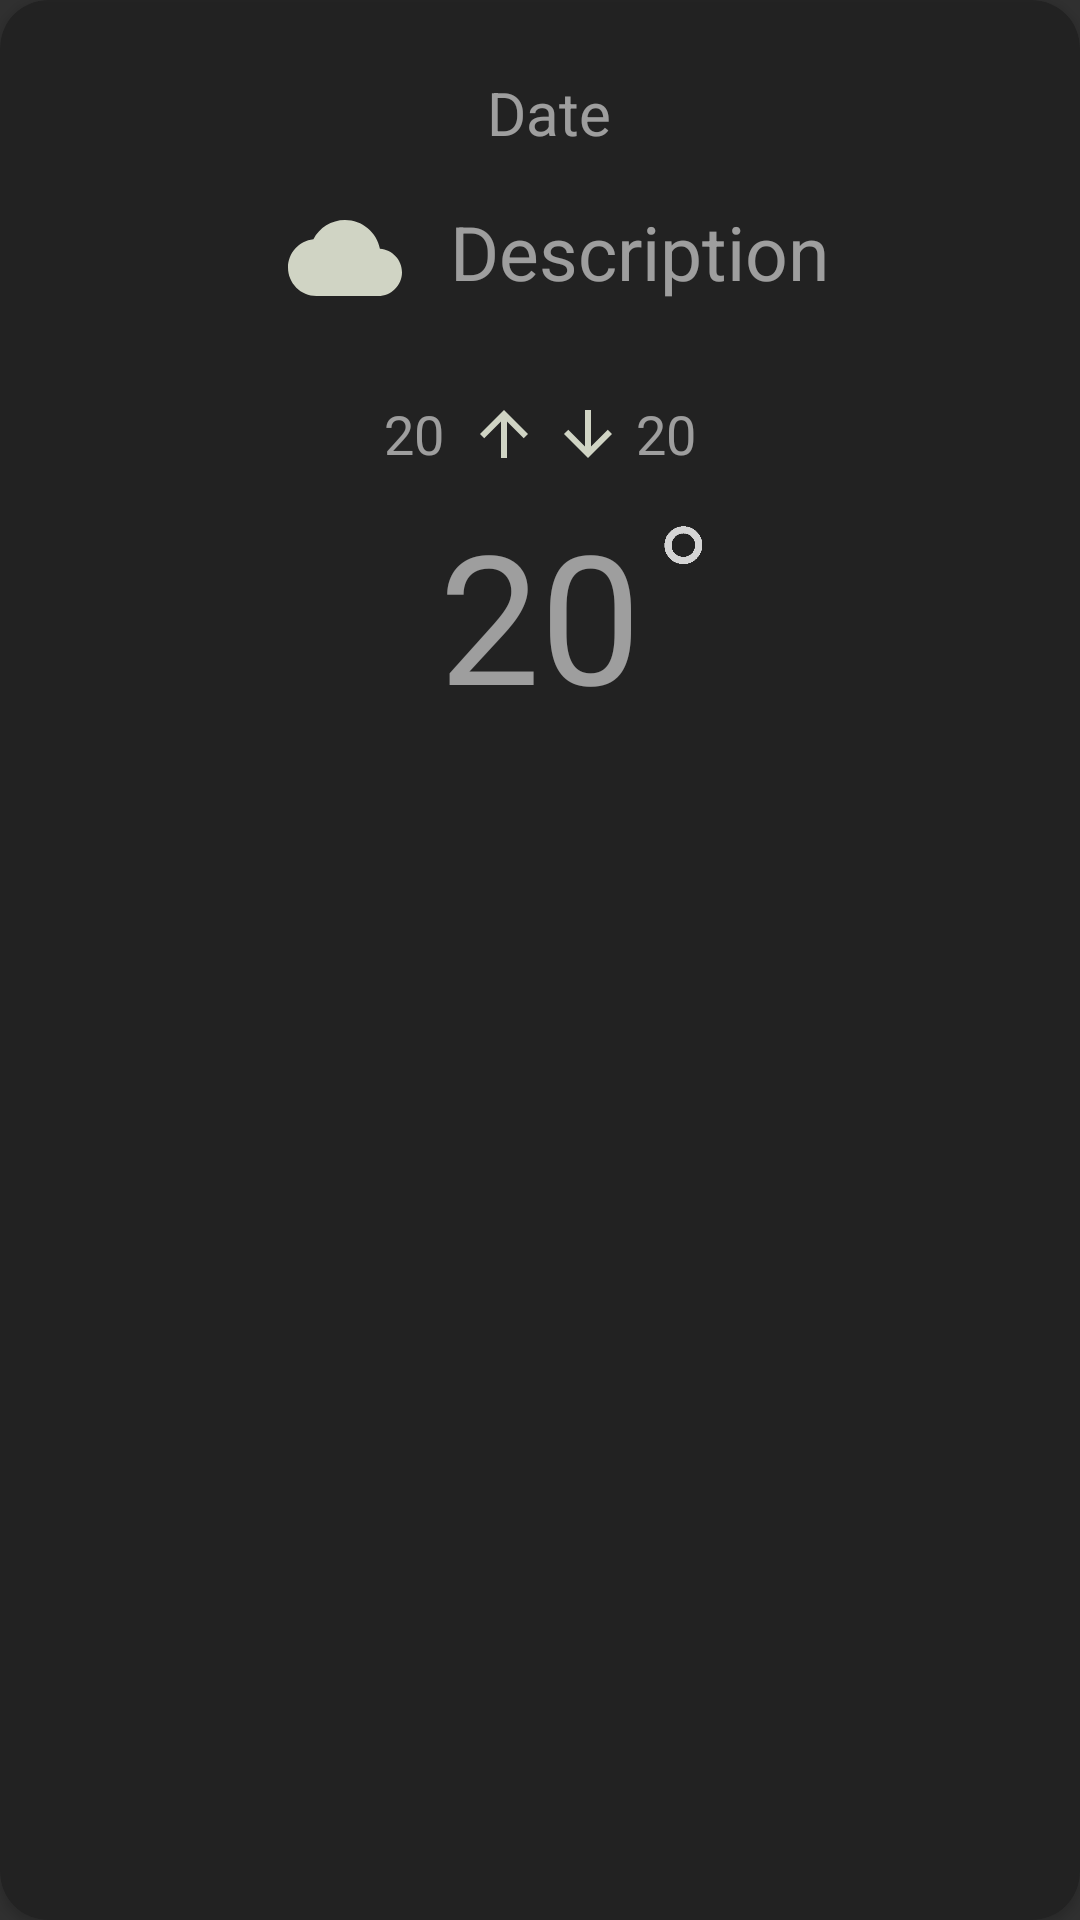

Layout XML and referenced resources for this Android screen:
<!-- AndroidManifest.xml: application theme AppTheme -->
<!-- res/layout/single_forecast.xml -->
<?xml version="1.0" encoding="utf-8"?>
    <android.support.v7.widget.CardView
        xmlns:android="http://schemas.android.com/apk/res/android"
        xmlns:app="http://schemas.android.com/apk/res-auto"
        xmlns:tools="http://schemas.android.com/tools"
        android:layout_width="match_parent"
        android:layout_height="wrap_content"
        app:cardCornerRadius="16dp"
        android:layout_margin="8dp"
        android:alpha="0.8"
        android:backgroundTint="@color/color_primary"
        app:layout_constraintBottom_toTopOf="parent"
        app:layout_constraintStart_toStartOf="parent"
        app:layout_constraintTop_toTopOf="parent">

    <android.support.constraint.ConstraintLayout
        android:layout_width="match_parent"
        android:layout_height="wrap_content"
        android:layout_marginStart="8dp"
        android:layout_marginTop="8dp"
        android:layout_marginEnd="8dp"
        android:layout_marginBottom="8dp"
        app:layout_constraintBottom_toBottomOf="parent"
        app:layout_constraintEnd_toEndOf="parent"
        app:layout_constraintHorizontal_bias="0.0"
        app:layout_constraintStart_toStartOf="parent"
        app:layout_constraintTop_toTopOf="parent"
        app:layout_constraintVertical_bias="0.0">

        <TextView
            android:id="@+id/forecast_degree_TV"
            android:layout_width="wrap_content"
            android:layout_height="wrap_content"
            android:layout_marginStart="8dp"
            android:layout_marginTop="64dp"
            android:layout_marginEnd="8dp"
            android:text="20"
            android:textAlignment="center"
            android:textAllCaps="false"
            android:textSize="60sp"
            app:layout_constraintEnd_toEndOf="parent"
            app:layout_constraintStart_toStartOf="parent"
            app:layout_constraintTop_toBottomOf="@+id/forecast_desc_Tv" />

        <ImageView
            android:layout_width="24dp"
            android:layout_height="24dp"
            android:layout_marginStart="2dp"
            android:layout_marginTop="8dp"
            android:layout_marginEnd="8dp"
            android:layout_marginBottom="8dp"
            android:src="@drawable/degreee"
            app:layout_constraintBottom_toBottomOf="parent"
            app:layout_constraintEnd_toEndOf="parent"
            app:layout_constraintHorizontal_bias="0.0"
            app:layout_constraintStart_toEndOf="@+id/forecast_degree_TV"
            app:layout_constraintTop_toBottomOf="@+id/forecast_desc_Tv"
            app:layout_constraintVertical_bias="0.62" />


        <TextView
            android:id="@+id/forecast_date_TV"
            android:layout_width="wrap_content"
            android:layout_height="wrap_content"
            android:layout_marginStart="8dp"
            android:layout_marginTop="16dp"
            android:layout_marginEnd="8dp"
            android:text="Date"
            android:textAlignment="center"
            android:textAllCaps="false"
            android:textSize="20sp"
            app:layout_constraintEnd_toEndOf="parent"
            app:layout_constraintHorizontal_bias="0.51"
            app:layout_constraintStart_toStartOf="parent"
            app:layout_constraintTop_toTopOf="parent" />

        <ImageView
            android:id="@+id/forecast_imageView"
            android:layout_width="38dp"
            android:layout_height="38dp"
            android:layout_marginStart="88dp"
            android:layout_marginTop="16dp"
            android:src="@drawable/ic_cloud_black_24dp"
            app:layout_constraintStart_toStartOf="parent"
            app:layout_constraintTop_toBottomOf="@+id/forecast_date_TV" />

        <TextView
            android:id="@+id/forecast_desc_Tv"
            android:layout_width="wrap_content"
            android:layout_height="wrap_content"
            android:layout_marginStart="16dp"
            android:layout_marginTop="16dp"
            android:layout_marginEnd="8dp"
            android:text="Description"
            android:textAlignment="center"
            android:textAllCaps="false"
            android:textSize="25sp"
            app:layout_constraintEnd_toEndOf="parent"
            app:layout_constraintHorizontal_bias="0.0"
            app:layout_constraintStart_toEndOf="@+id/forecast_imageView"
            app:layout_constraintTop_toBottomOf="@+id/forecast_date_TV" />

        <ImageView
            android:id="@+id/imageView3"
            android:layout_width="wrap_content"
            android:layout_height="wrap_content"
            android:layout_marginStart="8dp"
            android:layout_marginTop="124dp"
            android:layout_marginBottom="8dp"
            android:src="@drawable/ic_arrow_upward_black_24dp"
            app:layout_constraintBottom_toTopOf="@+id/forecast_degree_TV"
            app:layout_constraintStart_toEndOf="@+id/max_temp_Tv"
            app:layout_constraintTop_toTopOf="parent"
            app:layout_constraintVertical_bias="1.0" />

        <TextView
            android:id="@+id/max_temp_Tv"
            android:layout_width="wrap_content"
            android:layout_height="wrap_content"
            android:layout_marginStart="120dp"
            android:layout_marginTop="8dp"
            android:layout_marginBottom="8dp"
            android:text="20"
            android:textSize="18sp"
            app:layout_constraintBottom_toTopOf="@+id/forecast_degree_TV"
            app:layout_constraintStart_toStartOf="parent"
            app:layout_constraintTop_toTopOf="parent"
            app:layout_constraintVertical_bias="1.0" />

        <TextView
            android:id="@+id/min_temp_Tv"
            android:layout_width="wrap_content"
            android:layout_height="wrap_content"
            android:layout_marginTop="124dp"
            android:layout_marginEnd="120dp"
            android:layout_marginBottom="8dp"
            android:text="20"
            android:textSize="18sp"
            app:layout_constraintBottom_toTopOf="@+id/forecast_degree_TV"
            app:layout_constraintEnd_toEndOf="parent"
            app:layout_constraintTop_toTopOf="parent"
            app:layout_constraintVertical_bias="1.0" />

        <ImageView
            android:id="@+id/imageView2"
            android:layout_width="wrap_content"
            android:layout_height="wrap_content"
            android:layout_marginTop="124dp"
            android:layout_marginEnd="4dp"
            android:layout_marginBottom="8dp"
            android:src="@drawable/ic_arrow_downward_black_24dp"
            app:layout_constraintBottom_toTopOf="@+id/forecast_degree_TV"
            app:layout_constraintEnd_toStartOf="@+id/min_temp_Tv"
            app:layout_constraintTop_toTopOf="parent"
            app:layout_constraintVertical_bias="1.0" />
    </android.support.constraint.ConstraintLayout>

    </android.support.v7.widget.CardView>
<!-- resources referenced by this layout -->
<resources>
  <color name="color_primary">#212121</color>
  <!-- drawable degreee: png bitmap (drawable, 1385 bytes) -->
  <!-- drawable ic_arrow_downward_black_24dp (drawable) -->
  <vector android:height="24dp" android:tint="#FAFFEB"
      android:viewportHeight="24.0" android:viewportWidth="24.0"
      android:width="24dp" xmlns:android="http://schemas.android.com/apk/res/android">
      <path android:fillColor="#010101" android:pathData="M20,12l-1.41,-1.41L13,16.17V4h-2v12.17l-5.58,-5.59L4,12l8,8 8,-8z"/>
  </vector>
  <!-- drawable ic_arrow_upward_black_24dp (drawable) -->
  <vector android:height="24dp" android:tint="#FAFFEB"
      android:viewportHeight="24.0" android:viewportWidth="24.0"
      android:width="24dp" xmlns:android="http://schemas.android.com/apk/res/android">
      <path android:fillColor="#FF000000" android:pathData="M4,12l1.41,1.41L11,7.83V20h2V7.83l5.58,5.59L20,12l-8,-8 -8,8z"/>
  </vector>
  <!-- drawable ic_cloud_black_24dp (drawable) -->
  <vector android:height="24dp" android:tint="#FAFFEB"
      android:viewportHeight="24.0" android:viewportWidth="24.0"
      android:width="24dp" xmlns:android="http://schemas.android.com/apk/res/android">
      <path android:fillColor="#FF000000" android:pathData="M19.35,10.04C18.67,6.59 15.64,4 12,4 9.11,4 6.6,5.64 5.35,8.04 2.34,8.36 0,10.91 0,14c0,3.31 2.69,6 6,6h13c2.76,0 5,-2.24 5,-5 0,-2.64 -2.05,-4.78 -4.65,-4.96z"/>
  </vector>
  <style name="AppTheme" parent="Theme.AppCompat.NoActionBar">
          
          <item name="colorPrimary">@color/color_primary</item>
          <item name="colorPrimaryDark">#7f333639</item>
          <item name="colorAccent">@color/colorAccent</item>
  
      </style>
  <color name="colorAccent">#D81B60</color>
</resources>
